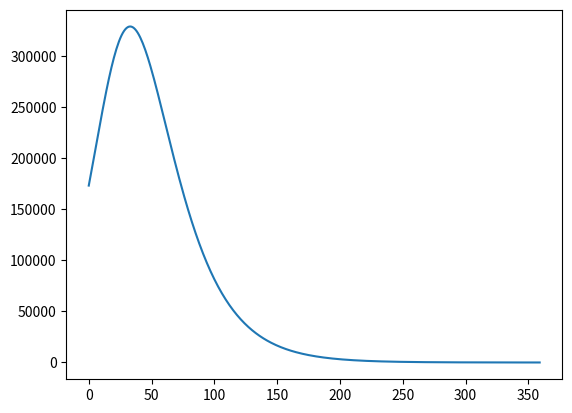

Write Python code to recreate this figure.
import matplotlib.pyplot as plt


class WordleDynamic(object):
    def __init__(self) -> None:
        """
        Dynamic:
        twitters = twitter_rate x player
        没玩过的用户: playing_t1 = playing x (1 - leaving_rate) + twitters x new_player_rate x (new_users / all_users)
        正在玩的用户: new_users_t1 = new_users - new_playing + refresh_rate x played x twitter
        玩腻了的用户: played_t1 = played + new_played - new_refresh
        """
        # need to be optimized
        self.all_users = 15000000
        self.twitter_rate = 0.25
        self.twitter_spread_rate = 3.2
        self.new_player_rate = 0.2
        self.old_player_rate = 0.1
        self.leaving_rate = 0.1
        # status
        self._player = 0
        self._played = 0
        self._new_users = self.all_users
        self._twitters = 0
        self._played_and_xinxian = 0

    def initialize(self, player:int) -> None:
        self._player = player
        self._played = 0
        self._new_users = self.all_users - player
        return None

    def update_status(self) -> None:
        current_tired = self._player * self.leaving_rate
        current_new_player = (
            min(self._twitters * self.twitter_spread_rate, self.all_users)
            * (self._new_users / self.all_users)
            * self.new_player_rate
        )
        self._new_users -= current_new_player
        current_refreshed = (
            min(self._twitters * self.twitter_spread_rate, self.all_users)
            * (self._played / self.all_users)
            * self.old_player_rate
        )
        self._new_users += current_refreshed
        self._player += current_new_player - current_tired
        self._played += current_tired
        self._played -= current_refreshed
        self._twitters = self._player * self.twitter_rate
        return None

    @property
    def twitters(self) -> None:
        return self._twitters

wordle = WordleDynamic()
wordle.initialize(10)
tws = []
for i in range(560):
    wordle.update_status()
    tws.append(wordle.twitters)
    print(f"{i} - {wordle.twitters} - {wordle._played}")
tws = tws[200:]
plt.plot(range(len(tws)), tws, "-")
plt.show()